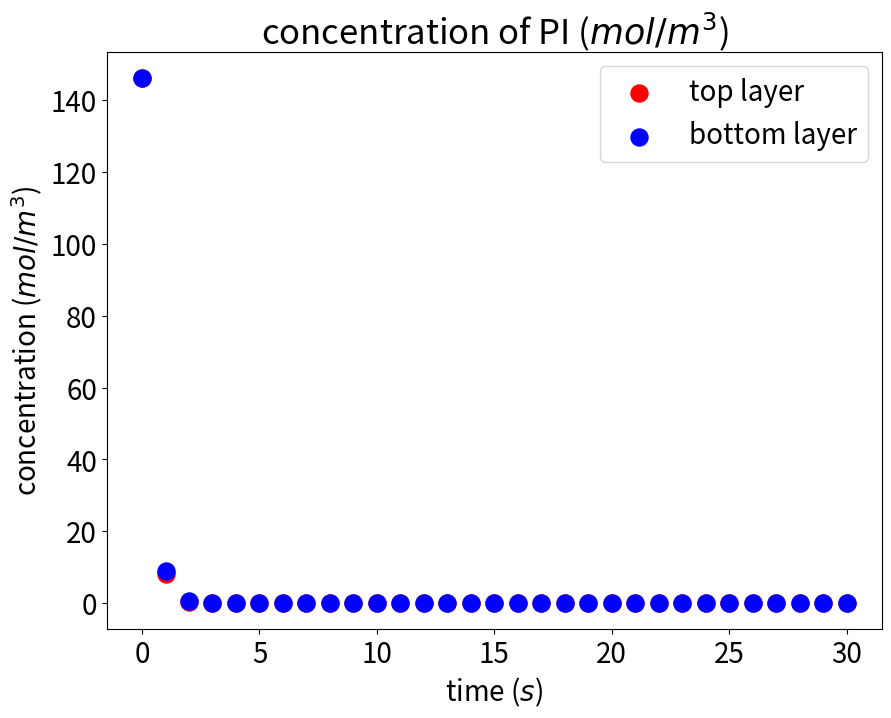
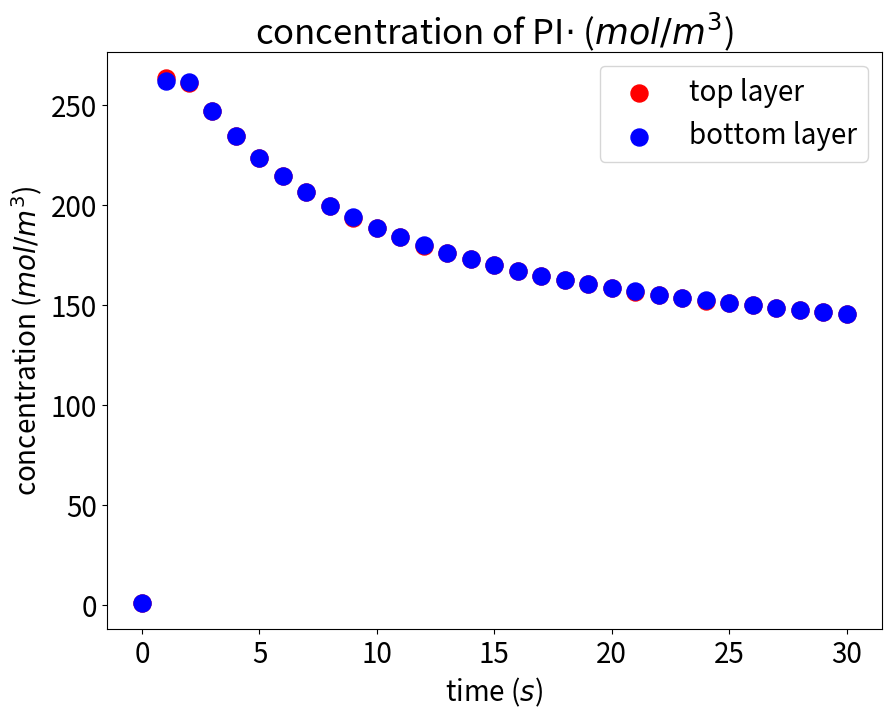
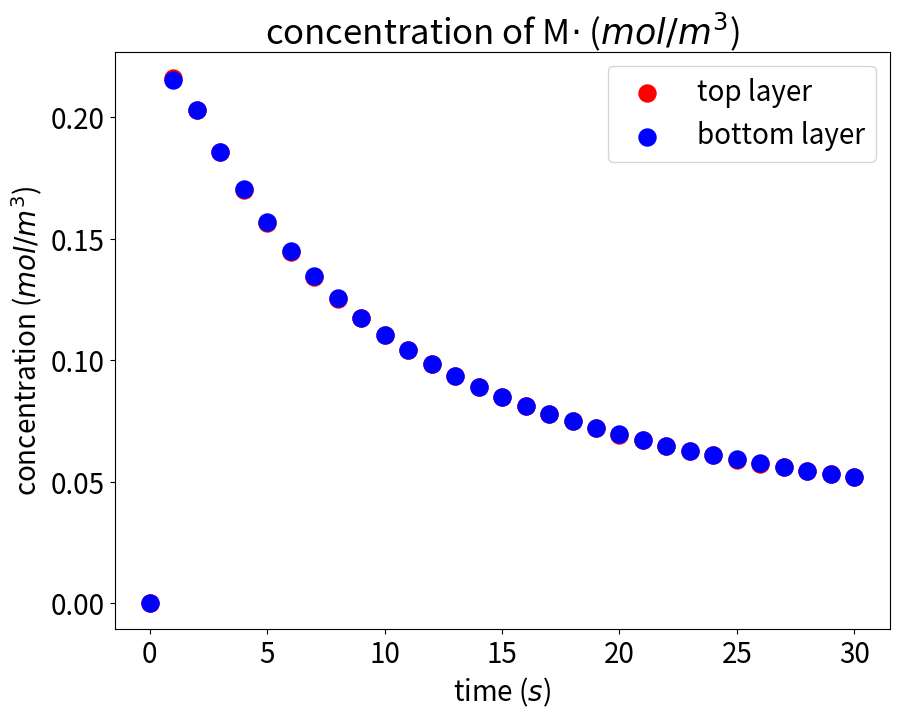
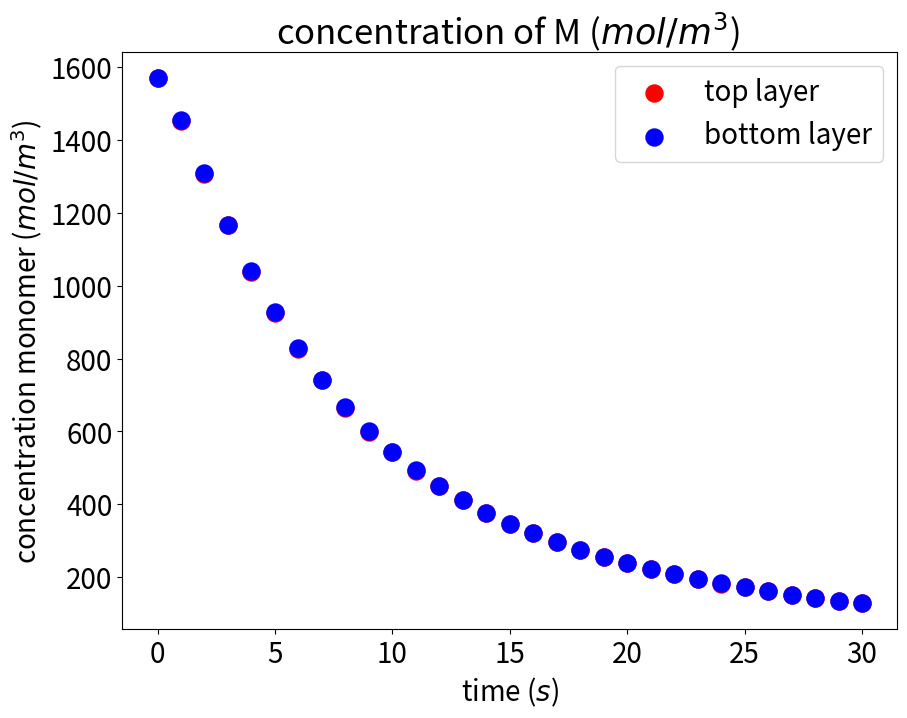
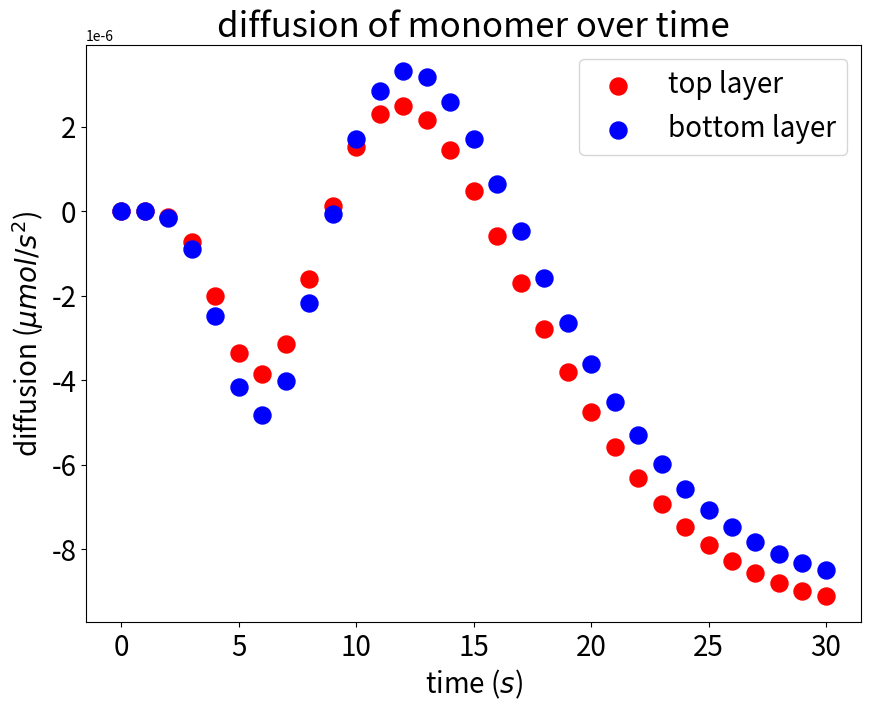
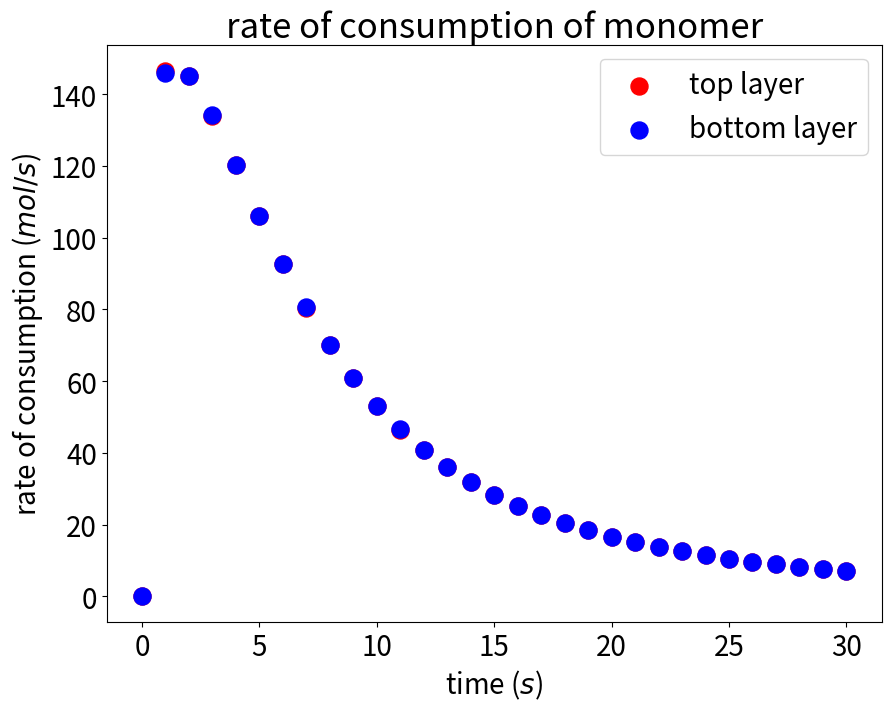
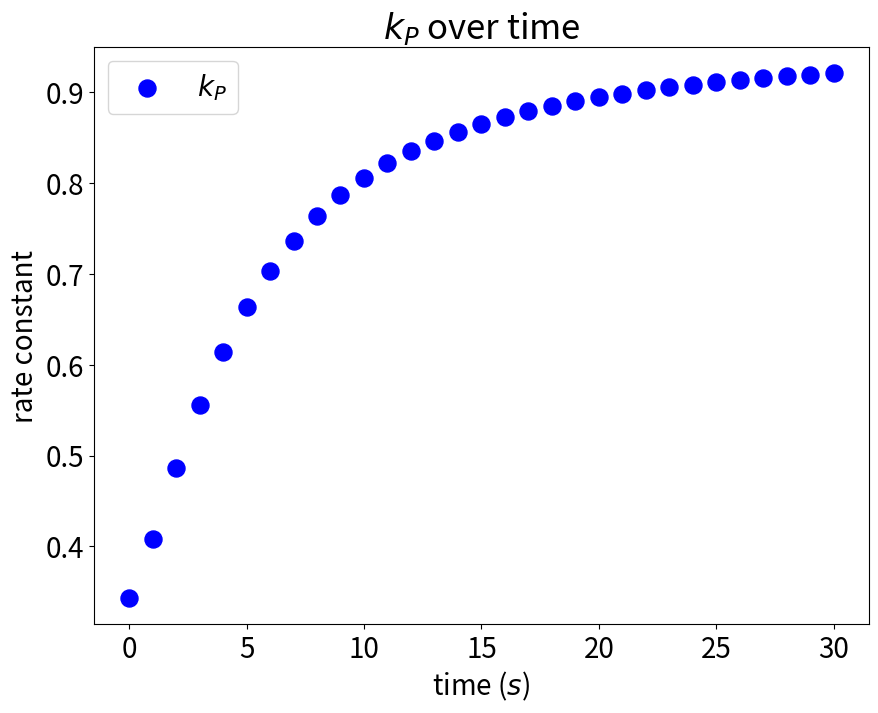
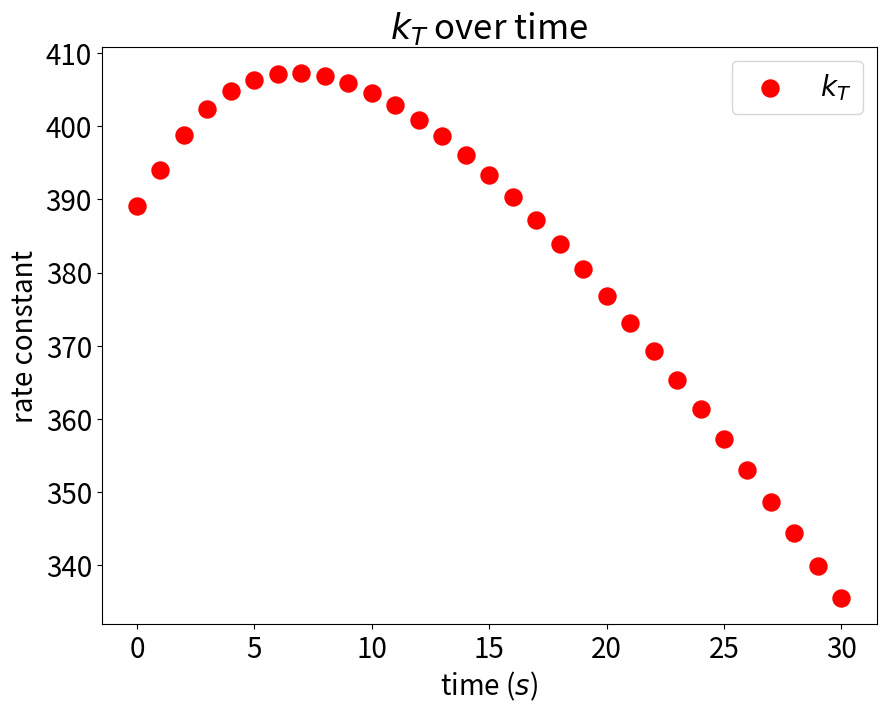
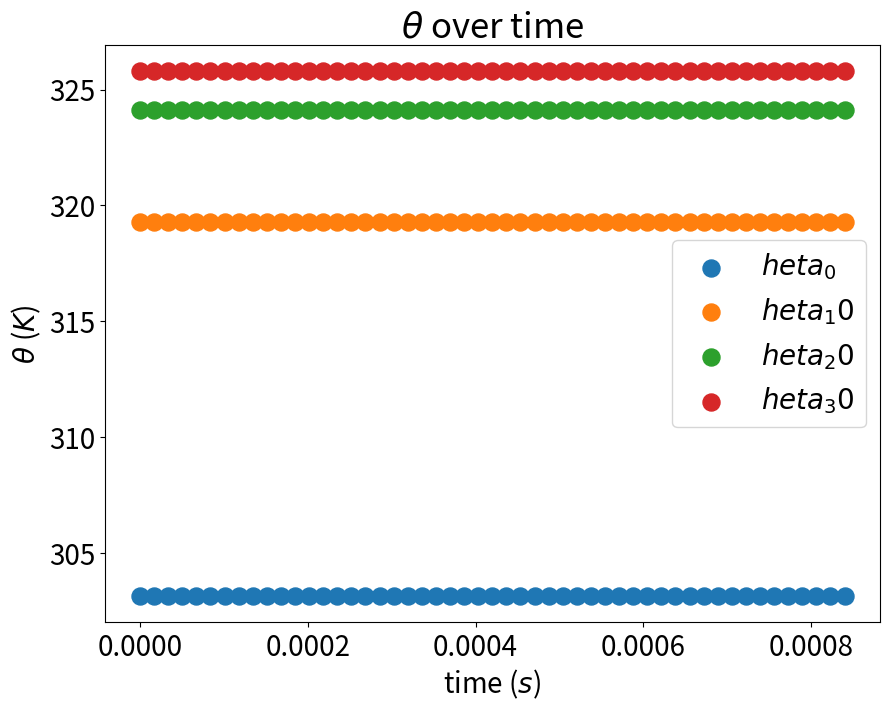
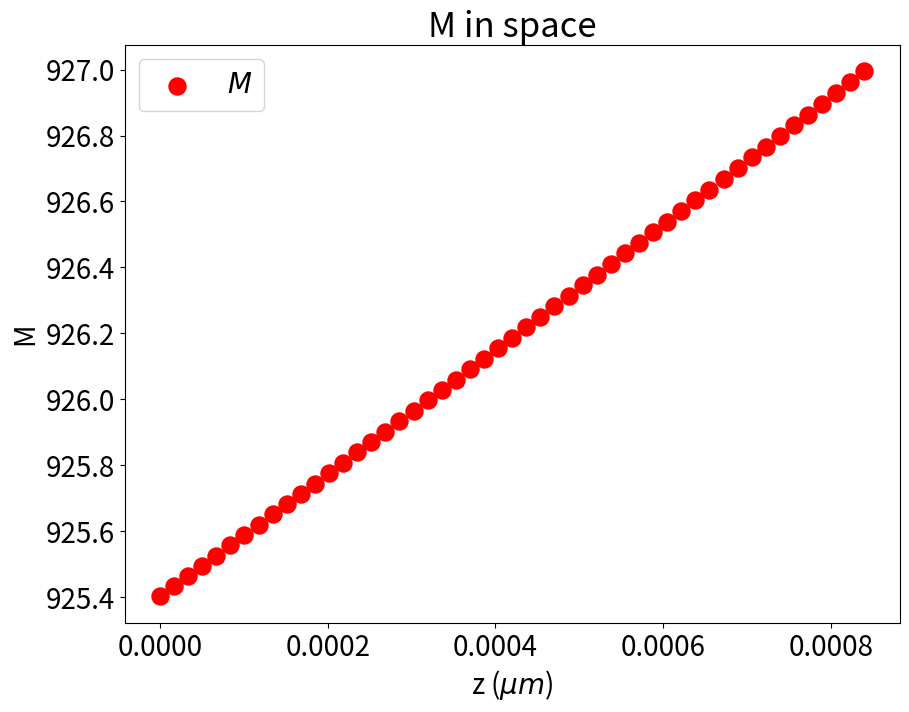
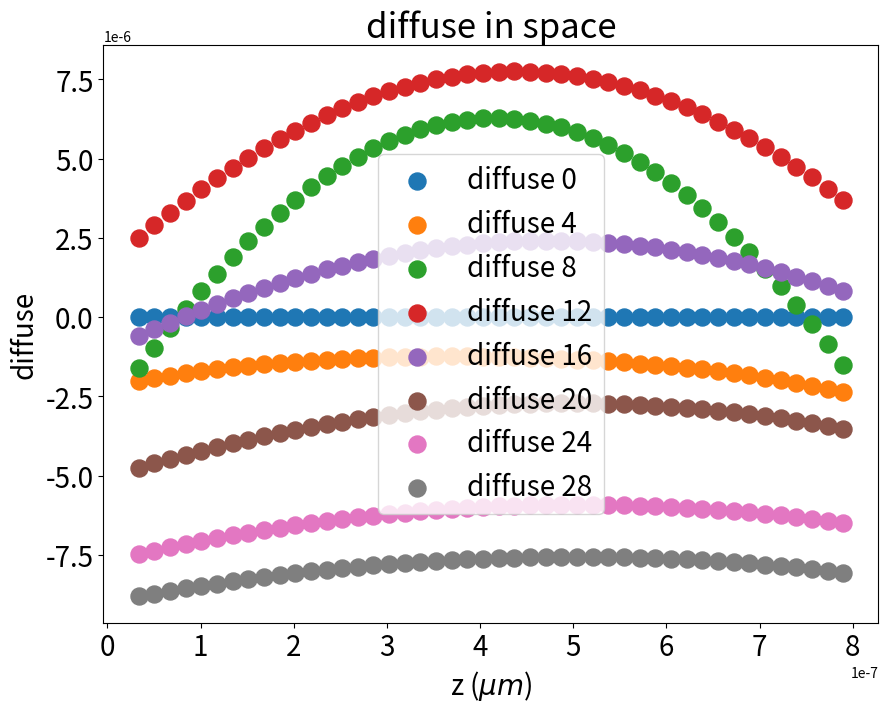

The matplotlib source for these figures, in order:
"""
    description:
    1D reaction-diffusion-heat dynamics for UV curing of urethane grafted acrylate polymer
    
    author: bhowell@berkeley.edu
    date: 11/10/22
"""
#%%
import numpy as np
import matplotlib.pyplot as plt
import copy
import time

class UGAP1D:
    def __init__(self):
        # FORMULATION - WT. PERCENT
        self.percent_PI = 0.0333                                        #|   wt.%  | weight percent of photo initiator
        self.percent_PEA = 0.15                                         #|   wt.%  | weight percent of PEA
        self.percent_HDDA = 0.0168                                      #|   wt.%  | weight percent of HDDA
        self.percent_8025D = 0.4084                                     #|   wt.%  | weight percent of 8025D
        self.percent_8025E = 0.0408                                     #|   wt.%  | weight percent of 8025E
        self.percent_E4396 = 0.3507                                     #|   wt.%  | weight percent of HDDA
        self.percent_M = self.percent_PEA + self.percent_HDDA           #|   wt.%  | weight percent of monomer

        # PHYSICAL PROPERTIES
        # densities and molecular weights
        self.rho_PEA = 1.02e3                                           #| kg/m^3  | density of PEA (estimated)
        self.rho_HDDA = 1.02e3                                          #| kg/m^3  | density of HDDA (estimated)
        self.rho_E4396 = 1.10e3                                         #| kg/m^3  | density of EBECRYL 4396 
        self.rho_M = 0.899 * self.rho_PEA + 0.101 * self.rho_HDDA       #| kg/m^3  | weighted average density of monomer
        self.rho_P = 0.03 * self.rho_HDDA + \
                     0.29 * self.rho_PEA + \
                     0.68 * self.rho_E4396                              #| kg/m^3  | weighted average density of polymer
        # self.rho_P = self.rho_E4396                                   #| kg/m^3  | weighted average density of polymer
        self.rho_UGAP = 1840                                            #| kg/m^3  | estimated density of UGAP

        self.mw_PEA = 0.19221                                           #|  kg/mol | molecular weight of PEA
        self.mw_HDDA = 0.226                                            #|  kg/mol | molecular weight of HDDA
        self.mw_M = 0.899 * self.mw_PEA + 0.101 * self.mw_HDDA          #|  kg/mol | weighted average molecular weight of monomer
        self.mw_PI = 0.4185                                             #|  kg/mol | molecular weight of photo initiator
        # mw_M = mw_PEA

        self.basis_wt = 0.5                                             #|   kg    | arbtirary starting ink weight
        self.basis_vol = self.basis_wt / self.rho_UGAP                  #|   m^3   | arbitrary starting ink volume
        self.mol_PI = self.basis_wt * self.percent_PI / self.mw_PI      #|   mol   | required PI for basis weight
        self.mol_M = self.basis_wt * self.percent_M / self.mw_M         #|   mol   | required monomer for basis weight

        # diffusion properties
        self.Dm0 = 1.08e-6                                              #|  m^2/s  | diffusion constant pre-exponential, monomer (taki lit.)
        self.Am = 0.66                                                  #| unitless| diffusion constant parameter, monomer (shanna lit.)

        # BOWMAN REACTION PROPERTIES
        self.Rg = 8.3145                                                #| J/mol K | universal gas constant
        self.alpha_P = 0.000075                                         #|   1/K   | coefficent of thermal expansion, polymerization (taki + bowman lit.)
        self.alpha_M = 0.0005                                           #|   1/K   | coefficent of thermal expansion, monomer (taki + bowman lit.)
        self.theta_gP = 236.75                                          #|    K    | glass transition temperature, polymer UGAP (measured TgA)
        self.theta_gM = 313.6                                           #|    K    | glass transition temperature, monomer (Taki lit.)
        self.k_P0 = 1.145e2                                             #|m^3/mol s| true kinetic constant, polymerization (taki lit.)
        self.E_P = 10.23e3                                              #|  J/mol  | activation energy, polymerization (lit.)
        self.A_Dp = 0.05                                                #| unitless| diffusion parameter, polymerization (lit.)
        self.f_cp = 5.17e-2                                             #| unitless| critical free volume, polymerization (lit.)
        self.k_T0 = 1.337e3                                             #|m^3/mol s| true kinetic constant, termination (taki lit.)
        self.E_T = 2.94e3                                               #|  J/mol  | activation energy, termination (bowman lit.)
        self.A_Dt = 1.2                                                 #| unitless| activation energy, termination (taki lit.)
        self.f_ct = 5.81e-2                                             #| unitless| critical free volume, termination (taki lit.)
        self.R_rd = 11                                                  #|  1/mol  | reaction diffusion parameter (taki lit.)

        self.k_i = 4.8e-5                                               #|  s^-1   | primary radical rate constant

        
        # thermal properties
        self.dHp = 54.8e3                                               #|  W/mol  | heat of polymerization of acrylate monomers
        self.Cp_nacl = 880.0                                            #| J/kg/K  | heat capacity of NaCl
        self.Cp_pea = 180.3                                             #| J/mol/K | heat capacity of PEA @ 298K - https://polymerdatabase.com/polymer%20physics/Cp%20Table.html
        self.Cp_pea /= self.mw_PEA                                      #| J/kg/K  | convert units
        self.Cp_hdda = 202.9                                            #| J/mol/K | solid heat capacity of HDDA - https://webbook.nist.gov/cgi/cbook.cgi?ID=C629118&Units=SI&Mask=1F
        self.Cp_hdda /= self.mw_HDDA                                    #| J/kg/K  | convert units
        
        # # SHANNA PARAMS
        # self.shanna_c_PI0 = 150                                         #| mol/m^3 | initial PI concentration
        # self.shanna_c_M0 = 8.25e3                                       #| mol/m^3 | initial monomer concentration 
        # self.shanna_mw_M = 130.14e-3                                    #| mol/kg  | mw of monomer
        # self.shanna_mw_PI = 256.301e-3                                  #| mol/kg  | mw of PI
        self.Cp_shanna = 1700                                           #| J/kg/K  | shanna's heat capacity
        self.K_thermal_shanna = 0.2                                     #| W/m/K   | shanna's thermal conductivity

        self.eps = 9.66e-1                                              #|m^3/mol m| initiator absorbtivity
        self.phi = 0.6                                                  #| unitless| quantum yield inititation

        # solution arrays
        self.time = []
        self.sol_intensity_profile = []
        self.sol_c_PI = []

        self.sol_c_PIdot = []
        self.sol_c_Mdot = []
        self.sol_c_M = []
        self.sol_kt = []
        self.sol_kp = []
        self.sol_test = []
        self.sol_consume = []
        self.sol_diffuse = []
        self.sol_theta = []

        # numerical method parameters: backward euler
        self.tol = 6e-6
        self.thresh = 50

    def _compute_rate_constants(self, c_M: np.ndarray, theta: np.ndarray) -> tuple:
        """
            description:
                model obtained from:
                    Development of a comprehensive free radical photopolymerization model incorporating heat and mass transfer e$ects in thick films
                    
            inputs:
                c_M - concentration of monomer (mol / m^3)
                theta - temperature (K)
            outputs:
                k_p - polymerization rate constant 
                k_t - termination rate constant
                f - free volume
        """
        # compute the total fractional free volume
        vT = c_M * self.mw_M / self.rho_M + (self.c_M0 - c_M) * self.mw_M / self.rho_P                                  # bowman eqn 20
        phi_M = c_M * self.mw_M / self.rho_M / vT                                                                       # bowman eqn 22
        phi_P = (self.c_M0 - c_M) * self.mw_M / self.rho_P / vT                                                         # bowman eqn 23
        f = 0.025 + self.alpha_M * phi_M * (theta - self.theta_gM) + self.alpha_P * phi_P * (theta - self.theta_gP)     # bowman eqn 24

        # compute temperature dependent rate constants
        # BOWMAN 1  eqn 17
        const1 = (1 / f - 1 / self.f_cp)
        denom_p = (1 + np.exp(self.A_Dp * const1))
        k_P = self.k_P0 * np.exp(-self.E_P / self.Rg / theta) / denom_p

        # BOWMAN 1  eqn 18
        k_tr = self.R_rd * k_P * c_M
        const2 = -self.A_Dt * (1 / f - 1 / self.f_ct)
        denom_t = (k_tr / (self.k_T0 * np.exp(-self.E_T / self.Rg / theta)) + np.exp(const2))
        k_T = self.k_T0 * np.exp(-self.E_T / self.Rg / theta) / (1 + 1 / denom_t)

        return k_P, k_T, f
    
    def _PI_absorption(self, c_PI):
        """
                computes energy absorption of PHOTOINITIATOR

                inputs: 
                c_PI - conctration gradient along z
                I0 - UV intensity at the surface
                zspace - [0(surface), ..., L(max depth)]

            returns
                energy_absorption [(surface), ..., L(max depth)]
        """
        
        return self.eps * self.I0 * c_PI * np.exp(-self.eps * c_PI * self.zspace)
            
    def _compute_photoinitiator_rate(self, c_PI, method=1):
        """
            see Taki et el eqn (1) & (2)

            method 2 -> forward euler
            method 1 -> backward euler
        """
        rhs = lambda c_PI: -(self.phi * self.eps * self.I0 * c_PI * np.exp(-self.eps * c_PI * self.zspace)) / 2

        if method == 0:
            return c_PI + self.dt * rhs(c_PI)

        elif method == 1:
            error = 100
            count = 0
            sol_0 = copy.deepcopy(c_PI)
            while error > self.tol: 
                sol_1 = c_PI + self.dt * rhs(sol_0)
                error = np.linalg.norm(sol_0 - sol_1, ord=2)
                if count > self.thresh:
                    raise Exception("---photoinitiator solution did not converge : error {} ---".format(error))
                count += 1
                sol_0 = copy.deepcopy(sol_1)
            return sol_1

        elif method == 2:
            error = 100
            count = 0
            sol_0 = copy.deepcopy(c_PI)
            while error > self.tol: 
                trap = (1 - self.psi) * rhs(c_PI) + self.psi * rhs(sol_0)
                sol_1 = c_PI + self.dt * rhs(sol_0)
                error = np.linalg.norm(sol_0 - sol_1, ord=2)
                if count > self.thresh:
                    raise Exception("---photoinitiator solution did not converge : error {} ---".format(error))
                count += 1
                sol_0 = copy.deepcopy(sol_1)
            return sol_1

        else:
            raise Exception("---choose correct numerical scheme for _compute_photoinitiator_rate---")
        
    def _compute_primary_radical_rate(self, c_PIdot, c_PI, c_M, method=1):
        rhs = lambda c_PIdot, c_PI, c_M: self.phi * self.eps * self.I0 * c_PI * np.exp(-self.eps * c_PI * self.zspace) - self.k_i * c_PIdot * c_M
        
        if method == 0:
            return c_PIdot + self.dt * rhs(c_PIdot, c_PI, c_M)

        elif method == 1:
            error = 100
            count = 0
            sol_0 = copy.deepcopy(c_PIdot)
            while error > self.tol: 
                sol_1 = c_PIdot + self.dt * rhs(sol_0, c_PI, c_M)
                error = np.linalg.norm(sol_0 - sol_1, ord=2)
                if count > self.thresh:
                    raise Exception("---primary_radical solution did not converge : error {} ---".format(error))
                count += 1
                sol_0 = copy.deepcopy(sol_1)
            return sol_1
        
        elif method == 2:
            error = 100
            count = 0
            sol_0 = copy.deepcopy(c_PIdot)
            while error > self.tol: 
                trap = (1 - self.psi) * rhs(c_PIdot, c_PI, c_M) + self.psi * rhs(sol_0, c_PI, c_M)
                sol_1 = c_PIdot + self.dt * trap
                error = np.linalg.norm(sol_0 - sol_1, ord=2)
                if count > self.thresh:
                    raise Exception("---primary_radical solution did not converge : error {} ---".format(error))
                count += 1
                sol_0 = copy.deepcopy(sol_1)
            return sol_1

        else: 
            raise Exception("---choose correct numerical scheme for _compute_primary_radical_rate---")

    def _compute_active_chain_rate(self, c_Mdot, c_M, c_PIdot, method=1):
        #  + self.Dm0 * np.exp(-self.Am / self.f) * self.A1 @ c_Mdot / self.dz ** 2
        rhs = lambda c_Mdot, c_M, c_PIdot: self.k_i * c_PIdot * c_M - self.k_T * c_Mdot ** 2 

        if method == 0:
            return c_Mdot + self.dt * rhs(c_Mdot, c_M, c_PIdot)

        elif method == 1:
            error = 100
            count = 0
            sol_0 = copy.deepcopy(c_Mdot)
            while error > self.tol: 
                if count > self.thresh:
                    raise Exception("---active_chain solution did not converge : error {} ---".format(error))
                sol_1 = c_Mdot + self.dt * rhs(sol_0, c_M, c_PIdot)
                error = np.linalg.norm(sol_0 - sol_1, ord=2)
                sol_0 = copy.deepcopy(sol_1)
                count += 1
            return sol_1
        
        elif method == 2:
            error = 100
            count = 0
            sol_0 = copy.deepcopy(c_Mdot)
            while error > self.tol: 
                if count > self.thresh:
                    raise Exception("---active_chain solution did not converge : error {} ---".format(error))
                trap = (1 - self.psi) * rhs(c_Mdot, c_M, c_PIdot) + self.psi * rhs(sol_0, c_M, c_PIdot)
                sol_1 = c_Mdot + self.dt * trap
                error = np.linalg.norm(sol_0 - sol_1, ord=2)
                sol_0 = copy.deepcopy(sol_1)
                count += 1
            return sol_1

        else: 
            raise Exception("---choose correct numerical scheme for _compute_active_chain_rate---")

    def _compute_acrylate_monomer_rate(self, c_M, c_Mdot, c_PIdot, method=1):
        def rhs(c_M, c_Mdot, c_PIdot):
            Dm = self.Dm0 * np.exp(-self.Am / self.f)
            diffuse = Dm / self.dz ** 2 * self.A1 @ c_M 
            consume = self.k_P * c_Mdot * c_M + self.k_i * c_PIdot * c_M
            return diffuse - consume, diffuse, consume
        
        if method == 0:
            forward_euler, diff, cons = rhs(c_M, c_Mdot, c_PIdot)
            return (c_M + self.dt * forward_euler), diff, cons

        elif method == 1: 
            error = 100
            count = 0
            sol_0 = copy.deepcopy(c_M)
            while error > self.tol: 
                if count > self.thresh:
                    raise Exception("---acrylate monomer solution did not converge : error {} ---".format(error))
                output, diff, cons = rhs(sol_0, c_Mdot, c_PIdot)
                sol_1 = c_M + self.dt * output
                error = np.linalg.norm(sol_0 - sol_1, ord=2)
                count += 1
                sol_0 = copy.deepcopy(sol_1)
            # # enforce neumann bc's
            # sol_0[-1] = sol_0[-2]
            # sol_0[0] = sol_0[1]
            return sol_0, diff, cons 
        
        elif method == 2:
            error = 100
            count = 0
            sol_0 = copy.deepcopy(c_M)
            while error > self.tol: 
                if count > self.thresh:
                    raise Exception("---acrylate monomer solution did not converge : error {} ---".format(error))
                forward, _, _ = rhs(c_M, c_Mdot, c_PIdot)
                backward, _, _, = rhs(sol_0, c_Mdot, c_PIdot)
                trap = (1 - self.psi) * forward + self.psi * backward
                sol_1 = c_M + self.dt * trap
                error = np.linalg.norm(sol_0 - sol_1, ord=2)
                count += 1
                sol_0 = copy.deepcopy(sol_1)
            # # enforce neumann bc's
            # sol_0[-1] = sol_0[-2]
            # sol_0[0] = sol_0[1]
            _, diff, cons = rhs(sol_0, c_Mdot, c_PIdot)
            return sol_0, diff, cons 

        else: 
            raise Exception("---choose correct numerical scheme for _compute_acrylate_monomer_rate---")
        
    def _compute_temperature_rate(self, theta, c_M, c_Mdot, c_PI, method=1):
        """
            dθ/dt = (∇ (K ∇θ) + R_p * dHp + I_abs) / (rho_ugap * Cp)
        """
        rhs = lambda theta, c_M, c_Mdot, c_PI: self.K_thermal_shanna / self.dz ** 2 * self.A1 @ theta + \
                                                self.k_P * c_M * c_Mdot * self.dHp + \
                                                self.eps * self.I0 * c_PI * np.exp(-self.eps * c_PI * self.zspace)
        if method == 0:
            return theta + self.dt * rhs(theta, c_M, c_Mdot, c_PI) / self.rho_UGAP / self.Cp_shanna
            
        elif method == 1: 
            error = 100
            count = 0
            sol_0 = copy.deepcopy(theta)
            while error > self.tol: 
                if count > self.thresh:
                    raise Exception("---temperature solution did not converge : error {} ---".format(error))
                sol_1 = theta + self.dt * rhs(sol_0, c_M, c_Mdot, c_PI) / self.rho_UGAP / self.Cp_shanna
                error = np.linalg.norm(sol_0 - sol_1, ord=2)
                sol_0 = copy.deepcopy(sol_1)
                count += 1

            # enforce neumann bc's
            # sol_0[-1] = sol_0[-2]
            # sol_0[0] = sol_0[1]
            return sol_0

        elif method == 2:
            error = 100
            count = 0
            sol_0 = copy.deepcopy(theta)
            while error > self.tol: 
                if count > self.thresh:
                    raise Exception("---temperature solution did not converge : error {} ---".format(error))
                
                trap = (1 - self.psi) * rhs(theta, c_M, c_Mdot, c_PI) + self.psi * rhs(sol_0, c_M, c_Mdot, c_PI)
                sol_1 = theta + self.dt * trap / self.rho_UGAP / self.Cp_shanna
                error = np.linalg.norm(sol_0 - sol_1, ord=2)
                sol_0 = copy.deepcopy(sol_1)
                count += 1

            # enforce neumann bc's
            # sol_0[-1] = sol_0[-2]
            # sol_0[0] = sol_0[1]
            return sol_0
        else: 
            raise Exception("---choose correct numerical scheme for _compute_temperature_rate---")

    def simulate(self, dt, T, nodes, L, I0, method, psi=None, tol=1e-6, temp0=303.15):
        if psi is not None:
            assert method == 2, "assert: psi is the trapezoidal scheme hyperparameter"
            assert (psi >= 0) and (psi <= 1), "assert: psi must be >= 0 and <= 1"
            self.psi = psi
        if method == 2 and psi is None:
            self.psi = 0.5 

        start_time = time.time()
        # discretize time domain
        self.dt = dt
        self.I0 = I0
        self.t_step = np.arange(0, T + self.dt, self.dt)
        
        # discretize spacial domain
        self.zspace = np.linspace(0, L, nodes)
        self.dz = self.zspace[1]

        # INITIAL CONDITIONS
        self.c_PI0 = self.mol_PI / self.basis_vol                       #| mol/m^3 | initial concentration of PI
        self.c_M0 = self.mol_M / self.basis_vol                         #| mol/m^3 | initial concentration of monomer

        c_PI_space = np.ones(nodes) * self.c_PI0
        c_PIdot_space = np.zeros(nodes)
        c_Mdot_space = np.zeros(nodes)
        c_M_space = np.ones(nodes) * self.c_M0
        theta_space = np.ones(nodes) * temp0

        # A matrix
        self.A1 = np.zeros((nodes, nodes))
        for i in range(nodes):
            if i == 0:
                self.A1[i, i] = 0
            elif i == nodes - 1:
                self.A1[i, i] = 0
            else:
                self.A1[i, i] = -2
                self.A1[i, i - 1] = 1
                self.A1[i, i + 1] = 1

        for i, t in enumerate(self.t_step): 
            if i % len(self.t_step) - 1 / 100 == 0:
                print('theta_space: ', theta_space[0])
            # compute energy intensity and reaction rate constants 303.15
            self.k_P, self.k_T, self.f = self._compute_rate_constants(c_M_space, theta_space)
            
            # step 1: compute photoinitiator rate
            c_PI_space_ = self._compute_photoinitiator_rate(c_PI_space, method=method)
            
            # step 2: compute primary radical rate
            c_PIdot_space_ = self._compute_primary_radical_rate(c_PIdot_space, c_PI_space, c_M_space, method=method)

            # step 3: compute active chain rate:
            c_Mdot_space_ = self._compute_active_chain_rate(c_Mdot_space, c_M_space, c_PIdot_space, method=method)

            # step 4: compute acrylate monomer rate:
            c_M_space_, diffuse, consume = self._compute_acrylate_monomer_rate(c_M_space, c_Mdot_space, c_PIdot_space, method=method)

            # step 5: compute temperature rate:
            theta_space_ = self._compute_temperature_rate(theta_space, c_M_space, c_Mdot_space, c_PI_space, method=method)

            if i % 1000 == 0:
                self.time.append(t)
                self.sol_c_PI.append(c_PI_space_)
                self.sol_c_PIdot.append(c_PIdot_space_)
                self.sol_c_Mdot.append(c_Mdot_space_)
                self.sol_c_M.append(c_M_space_)
                self.sol_theta.append(theta_space_)
                self.sol_kt.append(self.k_T)
                self.sol_kp.append(self.k_P)
                self.sol_consume.append(consume)
                self.sol_diffuse.append(diffuse)
                # self.sol_test.append(test)
            
            c_PI_space = c_PI_space_
            c_PIdot_space = c_PIdot_space_
            c_Mdot_space = c_Mdot_space_
            c_M_space = c_M_space_
            theta_space = theta_space_

        print('\n--- simulation complete: {}s ---'.format(time.time() - start_time))
        
    def visualize(self):
        node_top = 2
        node_bottom = -3

        self.time = np.asarray(self.time)
        # sol_intensity_profile = np.asarray(sol_intensity_profile)
        sol_c_PI = np.asarray(self.sol_c_PI)
        sol_c_PIdot = np.asarray(self.sol_c_PIdot)
        sol_c_Mdot = np.asarray(self.sol_c_Mdot)
        sol_c_M = np.asarray(self.sol_c_M)
        sol_kt = np.asarray(self.sol_kt)
        sol_kp = np.asarray(self.sol_kp)
        sol_diffuse = np.asarray(self.sol_diffuse)
        sol_consume = np.asarray(self.sol_consume)
        sol_theta = np.asarray(self.sol_theta)
        # sol_test = np.asarray(sol_test)
        # print("np.amin(sol_c_M): ", np.amin(sol_c_M))
        
        print('\n-------------- plotting -------------\n')
        fs_ = 25
        ssize = 100
        # fig, axs = plt.subplots(2, 2, figsize=(10, 7.5))
        # # axs[0, 0].scatter(self.time, sol_c_PIdot[:, 1], color='r', s=ssize, label='top layer')
        # # axs[0, 0].scatter(self.time, sol_c_PIdot[:, -2], color='b', s=ssize, label='bottom layer')
        # # # axs[0, 0].set_title(r'concentration of PI$\cdot$ ($mol/m^3$)', fontsize=fs_)
        # # axs[0, 0].set_ylabel(r'conc. $PI\cdot$ ($mol/m^3$)', fontsize=fs_-5)
        # # axs[0, 0].set_xlabel('time ($s$)', fontsize=fs_-5)
        # # axs[0, 0].set_ylim([0, 300])


        # axs[0, 0].scatter(self.time, sol_c_M[:, 0], color='r', s=ssize, label='top layer')
        # axs[0, 0].scatter(self.time, sol_c_M[:, -1], color='b', s=ssize, label='bottom layer')
        # # axs[0, 0].set_title(r'concentration of M$\cdot$ ($mol/m^3$)', fontsize=fs_)
        # axs[0, 0].set_ylabel(r'conc. $M$ ($mol/m^3$)', fontsize=fs_-5)
        # axs[0, 0].set_xlabel('time ($s$)', fontsize=fs_-5)
        # # axs[0, 0].set_ylim([0, 0.25])
        
        # axs[1, 0].scatter(self.time, sol_c_Mdot[:, 0], color='r', s=ssize, label='top layer')
        # axs[1, 0].scatter(self.time, sol_c_Mdot[:, -1], color='b', s=ssize, label='bottom layer')
        # # axs[1, 0].set_title(r'concentration of M$\cdot$ ($mol/m^3$)', fontsize=fs_)
        # axs[1, 0].set_ylabel(r'conc. $M\cdot$ ($mol/m^3$)', fontsize=fs_-5)
        # axs[1, 0].set_xlabel('time ($s$)', fontsize=fs_-5)
        # axs[1, 0].set_ylim([0, 0.25])

        # axs[0, 1].scatter(self.time, sol_diffuse[:, node_top] * 1e6, color='r', s=ssize, label='top layer')
        # axs[0, 1].scatter(self.time, sol_diffuse[:, node_bottom] * 1e6, color='b', s=ssize, label='bottom layer')
        # # axs[0, 1].set_title(r'conc of PI$\cdot$ ($mol/m^3$)', fontsize=fs_)
        # axs[0, 1].set_ylabel(r'diffusion ($\mu mol/s^2$)', fontsize=fs_-5)
        # axs[0, 1].set_xlabel('time ($s$)', fontsize=fs_-5)
        # axs[0, 1].set_ylim([-0.00025, 0.00025])

        # axs[1, 1].scatter(self.time, sol_theta[:, 0], color='r', s=ssize, label='top layer')
        # axs[1, 1].scatter(self.time, sol_theta[:, -1], color='b', s=ssize, label='bottom layer')
        # # axs[1, 1].set_title(r'concentration of M$\cdot$ ($mol/m^3$)', fontsize=fs_)
        # axs[1, 1].set_ylabel(r'temp ($K$)', fontsize=fs_-5)
        # axs[1, 1].set_xlabel('time ($s$)', fontsize=fs_-5)
        # axs[1, 1].legend(loc='lower right')
        # axs[1, 1].set_ylim([300, 345])
        # fig.tight_layout()

        plt.figure(figsize=(10, 7.5))
        plt.scatter(self.time, sol_c_PI[:, 1], color='r', s=150, label='top layer')
        plt.scatter(self.time, sol_c_PI[:, -2], color='b', s=150, label='bottom layer')
        plt.legend(fontsize=fs_-5)
        plt.title(r'concentration of PI ($mol/m^3$)', fontsize=fs_)
        plt.ylabel(r'concentration ($mol/m^3$)', fontsize=fs_-5)
        plt.xlabel('time ($s$)', fontsize=fs_-5)
        plt.xticks(fontsize=fs_-5)
        plt.yticks(fontsize=fs_-5)
        plt.show()

        # plot time evolution free radical concentration
        plt.figure(figsize=(10, 7.5))
        plt.scatter(self.time, sol_c_PIdot[:, 1], color='r', s=150, label='top layer')
        plt.scatter(self.time, sol_c_PIdot[:, -2], color='b', s=150, label='bottom layer')
        plt.legend(fontsize=fs_-5)
        plt.title(r'concentration of PI$\cdot$ ($mol/m^3$)', fontsize=fs_)
        plt.ylabel(r'concentration ($mol/m^3$)', fontsize=fs_-5)
        plt.xlabel('time ($s$)', fontsize=fs_-5)
        plt.xticks(fontsize=fs_-5)
        plt.yticks(fontsize=fs_-5)
        plt.show()

        # plot time evolution of monomer dot concentration at the top/bottom surfaces:
        plt.figure(figsize=(10, 7.5))
        plt.scatter(self.time, sol_c_Mdot[:, 0], color='r', s=150, label='top layer')
        plt.scatter(self.time, sol_c_Mdot[:, -1], color='b', s=150, label='bottom layer')
        plt.legend(fontsize=fs_-5)
        plt.title(r'concentration of M$\cdot$ ($mol/m^3$)', fontsize=fs_)
        plt.ylabel(r'concentration ($mol/m^3$)', fontsize=fs_-5)
        plt.xlabel('time ($s$)', fontsize=fs_-5)
        plt.xticks(fontsize=fs_-5)
        plt.yticks(fontsize=fs_-5)
        plt.show()

        # plot time evolution of M concentration at the top/bottom surfaces:
        plt.figure(figsize=(10, 7.5))
        plt.scatter(self.time, sol_c_M[:, 1], color='r', s=150, label='top layer')
        plt.scatter(self.time, sol_c_M[:, -2], color='b', s=150, label='bottom layer')
        plt.legend(fontsize=fs_-5)
        plt.title(r'concentration of M ($mol/m^3$) ', fontsize=fs_)
        plt.ylabel(r'concentration monomer ($mol/m^3$)', fontsize=fs_-5)
        plt.xlabel('time ($s$)', fontsize=fs_-5)
        plt.xticks(fontsize=fs_-5)
        plt.yticks(fontsize=fs_-5)
        plt.show()

        # diffusion of M over time
        plt.figure(figsize=(10, 7.5))
        plt.scatter(self.time, sol_diffuse[:, node_top] * 1e6, color='r', s=150, label='top layer')
        plt.scatter(self.time, sol_diffuse[:, node_bottom] * 1e6, color='b', s=150, label='bottom layer')
        plt.legend(fontsize=fs_-5)
        plt.title(r'diffusion of monomer over time', fontsize=fs_)
        plt.ylabel(r'diffusion ($\mu mol/s^2$)', fontsize=fs_-5)
        plt.xlabel('time ($s$)', fontsize=fs_-5)
        plt.xticks(fontsize=fs_-5)
        plt.yticks(fontsize=fs_-5)
        plt.show()

        # consumption of M over time
        plt.figure(figsize=(10, 7.5))
        plt.scatter(self.time[:], sol_consume[:, 1], color='r', s=150, label='top layer')
        plt.scatter(self.time[:], sol_consume[:, -2], color='b', s=150, label='bottom layer')
        plt.legend(fontsize=fs_-5)
        plt.title(r'rate of consumption of monomer', fontsize=fs_)
        plt.ylabel(r'rate of consumption ($mol/s$)', fontsize=fs_-5)
        plt.xlabel('time ($s$)', fontsize=fs_-5)
        plt.xticks(fontsize=fs_-5)
        plt.yticks(fontsize=fs_-5)
        plt.show()

        # # plt.figure()
        # # plt.scatter(time, sol_test[:, 0], color='r', label='$k_T$')
        # # # plt.scatter(time, sol_test, color='r', label='$k_T$')
        # # plt.legend()
        # # plt.title(r'sol_test over time')
        # # plt.ylabel(r'sol_test')
        # # plt.xlabel('time ($s$)')
        # # plt.show()

        # plot time evolution of rate constant:
        plt.figure(figsize=(10, 7.5))
        plt.scatter(self.time, sol_kp[:, 1], color='b', s=150, label='$k_P$')
        plt.legend(fontsize=fs_-5)
        plt.title(r'$k_P$ over time', fontsize=fs_)
        plt.ylabel(r'rate constant', fontsize=fs_-5)
        plt.xlabel('time ($s$)', fontsize=fs_-5)
        plt.xticks(fontsize=fs_-5)
        plt.yticks(fontsize=fs_-5)
        plt.show()

        plt.figure(figsize=(10, 7.5))
        plt.scatter(self.time, sol_kt[:, 1], color='r', s=150, label='$k_T$')
        plt.legend(fontsize=fs_-5)
        plt.title(r'$k_T$ over time', fontsize=fs_)
        plt.ylabel(r'rate constant', fontsize=fs_-5)
        plt.xlabel('time ($s$)', fontsize=fs_-5)
        plt.xticks(fontsize=fs_-5)
        plt.yticks(fontsize=fs_-5)
        plt.show()

        plt.figure(figsize=(10, 7.5))
        for i in range(len(sol_theta[:, 0])):
            if i % 10 == 0: 
                plt.scatter(self.zspace, sol_theta[i, :], s=150, label='$\theta_{}$'.format(i))
        plt.legend(fontsize=fs_-5)
        plt.title(r'$\theta$ over time', fontsize=fs_)
        plt.ylabel(r'$\theta$ ($K$)', fontsize=fs_-5)
        plt.xlabel('time ($s$)', fontsize=fs_-5)
        plt.xticks(fontsize=fs_-5)
        plt.yticks(fontsize=fs_-5)
        plt.show()

        plt.figure(figsize=(10, 7.5))
        plt.scatter(self.zspace, sol_c_M[5], color='r', s=150, label='$M$')
        plt.legend(fontsize=fs_-5)
        plt.title(r'M in space', fontsize=fs_)
        plt.ylabel(r'M', fontsize=fs_-5)
        plt.xlabel(r'z ($\mu m$)', fontsize=fs_-5)
        plt.xticks(fontsize=fs_-5)
        plt.yticks(fontsize=fs_-5)
        plt.show()

        plt.figure(figsize=(10, 7.5))
        
        for i in range(len(self.sol_diffuse)):
            if i % 4 == 0:
                plt.scatter(self.zspace[node_top:node_bottom] / 1000, sol_diffuse[i][node_top:node_bottom] * 1e6, s=150, label='diffuse {}'.format(i))
        plt.legend(fontsize=fs_-5)
        plt.title(r'diffuse in space', fontsize=fs_)
        plt.ylabel(r'diffuse', fontsize=fs_-5)
        plt.xlabel(r'z ($\mu m$)', fontsize=fs_-5)
        plt.xticks(fontsize=fs_-5)
        plt.yticks(fontsize=fs_-5)
        plt.show()

        print('done')

        # print('\n-----------------------------------------\n')

#%%
if __name__ == "__main__":
    dt = 1e-3
    T = 30.0
    nodes = 51
    L = 0.84e-3
    I0 = 10.
    tol = 1e-6
    temp0 = [303.15]

    for i in range(len(temp0)):
        print('backward euler: ')
        test1 = UGAP1D()
        test1.simulate(dt=dt, T=T, nodes=nodes, L=L, I0=I0, method=1, tol=tol, temp0=temp0[i])
        test1.visualize()

    # print('\n forward euler: ')
    # test0 = UGAP1D()
    # test0.simulate(dt, T, nodes, L, I0, method=0)
    # test0.visualize()

    # print('\ntrapezoidal method: ')
    # test2 = UGAP1D()
    # test2.simulate(dt, T, nodes, L, I0, 2)
    # test2.visualize()
    


# %%
